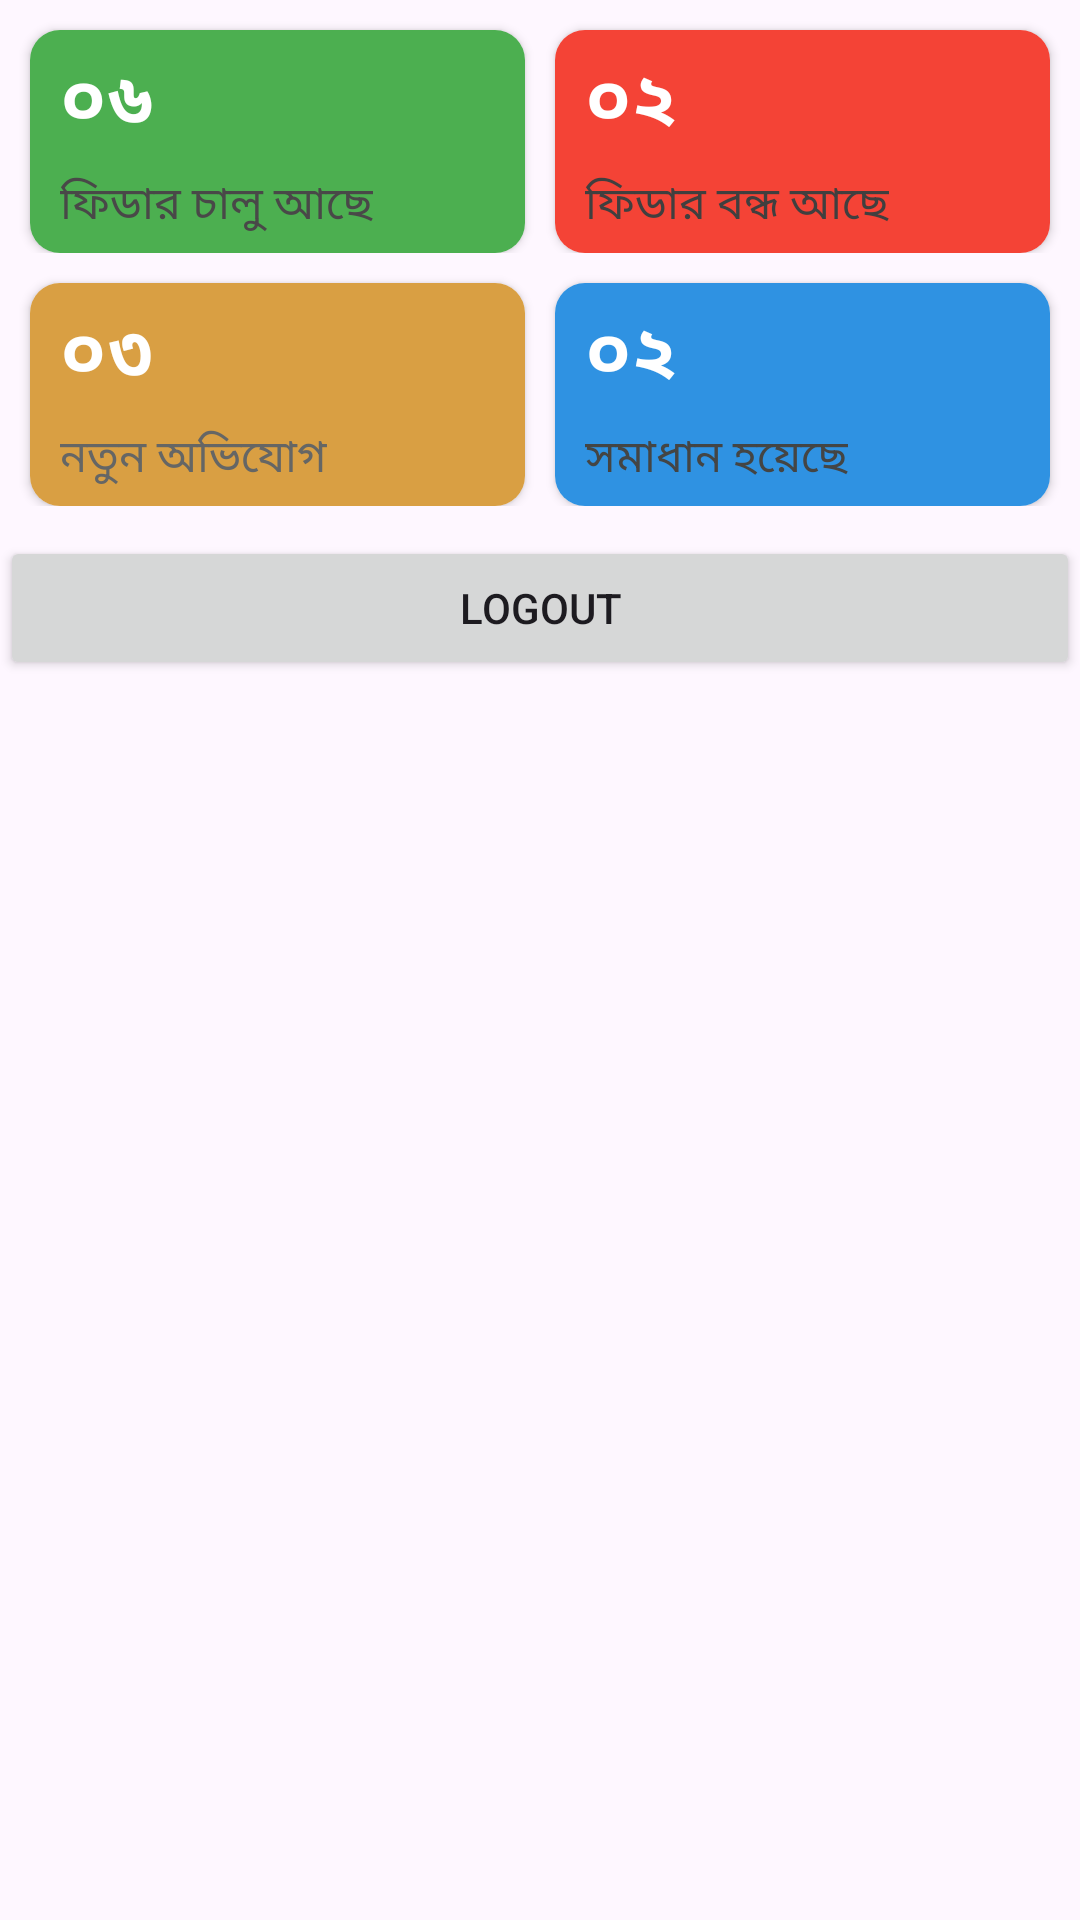

The Android layout XML behind this screen, and the referenced resources:
<!-- AndroidManifest.xml: application theme Theme.AmarBidyutAdmin -->
<!-- res/layout/fragment_dashboard.xml -->
<?xml version="1.0" encoding="utf-8"?>
<ScrollView xmlns:android="http://schemas.android.com/apk/res/android"
    xmlns:tools="http://schemas.android.com/tools"
    android:layout_width="match_parent"
    android:layout_height="match_parent"
    xmlns:app="http://schemas.android.com/apk/res-auto"
    tools:context=".DashboardFragment">

    <LinearLayout
        android:layout_width="match_parent"
        android:layout_height="match_parent"
        android:orientation="vertical"
        >

        <LinearLayout
            android:layout_width="match_parent"
            android:layout_height="wrap_content"
            android:orientation="horizontal"
            android:weightSum="20"
            >


            <androidx.cardview.widget.CardView
                android:layout_width="match_parent"
                android:layout_height="wrap_content"
                android:layout_marginTop="10dp"
                android:layout_marginStart="10dp"
                android:layout_marginEnd="5dp"
                android:layout_weight="10"
                app:cardCornerRadius="10dp"
                >




                <LinearLayout
                    android:layout_width="match_parent"
                    android:layout_height="wrap_content"
                    android:orientation="vertical"
                    android:background="#4CAF50"
                    >

                    <TextView
                        android:layout_width="wrap_content"
                        android:layout_height="wrap_content"
                        android:fontFamily="@font/agbalumo"
                        android:paddingHorizontal="10dp"
                        android:paddingTop="5dp"
                        android:text="০৬"
                        android:textColor="#FFFFFF"
                        android:textSize="25sp"
                        android:textStyle="bold" />

                    <TextView
                        android:layout_width="wrap_content"
                        android:layout_height="wrap_content"
                        android:text="ফিডার চালু আছে"
                        android:textSize="15sp"
                        android:textColor="#494848"
                        android:paddingHorizontal="10dp"
                        android:paddingVertical="5dp"
                        />

                </LinearLayout>



            </androidx.cardview.widget.CardView>

            <androidx.cardview.widget.CardView
                android:layout_width="match_parent"
                android:layout_height="wrap_content"
                android:layout_marginTop="10dp"
                android:layout_marginStart="5dp"
                android:layout_marginEnd="10dp"
                android:layout_weight="10"
                app:cardCornerRadius="10dp"
                >




                <LinearLayout
                    android:layout_width="match_parent"
                    android:layout_height="wrap_content"
                    android:orientation="vertical"
                    android:background="#F44336"
                    >

                    <TextView
                        android:layout_width="wrap_content"
                        android:layout_height="wrap_content"
                        android:fontFamily="@font/agbalumo"
                        android:paddingHorizontal="10dp"
                        android:paddingTop="5dp"
                        android:text="০২"
                        android:textColor="#FFFFFF"
                        android:textSize="25sp"
                        android:textStyle="bold" />

                    <TextView
                        android:layout_width="wrap_content"
                        android:layout_height="wrap_content"
                        android:text="ফিডার বন্ধ আছে"
                        android:textSize="15sp"
                        android:textColor="#403F3F"
                        android:paddingHorizontal="10dp"
                        android:paddingVertical="5dp"
                        />

                </LinearLayout>



            </androidx.cardview.widget.CardView>


        </LinearLayout>

        <LinearLayout
            android:layout_width="match_parent"
            android:layout_height="wrap_content"
            android:orientation="horizontal"
            android:weightSum="20"
            >


            <androidx.cardview.widget.CardView
                android:layout_width="match_parent"
                android:layout_height="wrap_content"
                android:layout_marginTop="10dp"
                android:layout_marginStart="10dp"
                android:layout_marginEnd="5dp"
                android:layout_weight="10"
                app:cardCornerRadius="10dp"
                >




                <LinearLayout
                    android:layout_width="match_parent"
                    android:layout_height="wrap_content"
                    android:orientation="vertical"
                    android:background="#D99F43"
                    >

                    <TextView
                        android:layout_width="wrap_content"
                        android:layout_height="wrap_content"
                        android:fontFamily="@font/agbalumo"
                        android:paddingHorizontal="10dp"
                        android:paddingTop="5dp"
                        android:text="০৩"
                        android:textColor="#FFFFFF"
                        android:textSize="25sp"
                        android:textStyle="bold" />

                    <TextView
                        android:layout_width="wrap_content"
                        android:layout_height="wrap_content"
                        android:text="নতুন অভিযোগ"
                        android:textSize="15sp"
                        android:textColor="#656665"
                        android:paddingHorizontal="10dp"
                        android:paddingVertical="5dp"
                        />

                </LinearLayout>



            </androidx.cardview.widget.CardView>

            <androidx.cardview.widget.CardView
                android:layout_width="match_parent"
                android:layout_height="wrap_content"
                android:layout_marginTop="10dp"
                android:layout_marginStart="5dp"
                android:layout_marginEnd="10dp"
                android:layout_weight="10"
                app:cardCornerRadius="10dp"
                >




                <LinearLayout
                    android:layout_width="match_parent"
                    android:layout_height="wrap_content"
                    android:orientation="vertical"
                    android:background="#2F92E2"
                    >

                    <TextView
                        android:layout_width="wrap_content"
                        android:layout_height="wrap_content"
                        android:fontFamily="@font/agbalumo"
                        android:paddingHorizontal="10dp"
                        android:paddingTop="5dp"
                        android:text="০২"
                        android:textColor="#FFFFFF"
                        android:textSize="25sp"
                        android:textStyle="bold" />

                    <TextView
                        android:layout_width="wrap_content"
                        android:layout_height="wrap_content"
                        android:text="সমাধান হয়েছে"
                        android:textSize="15sp"
                        android:textColor="#444544"
                        android:paddingHorizontal="10dp"
                        android:paddingVertical="5dp"
                        />

                </LinearLayout>



            </androidx.cardview.widget.CardView>


        </LinearLayout>

        <Button
            android:id="@+id/logoutBtn"
            android:layout_width="match_parent"
            android:layout_height="wrap_content"
            android:text="Logout"
            android:layout_marginTop="10dp"
            android:layout_marginBottom="10dp"
            />

    </LinearLayout>


</ScrollView>
<!-- resources referenced by this layout -->
<resources>
  <style name="Theme.AmarBidyutAdmin" parent="Base.Theme.AmarBidyutAdmin" />
  <style name="Base.Theme.AmarBidyutAdmin" parent="Theme.Material3.DayNight.NoActionBar">
          
          
      </style>
</resources>
